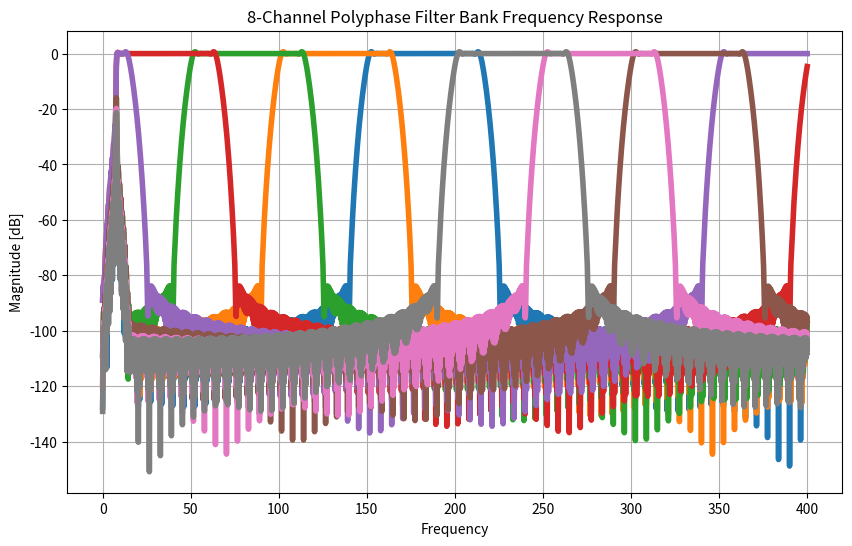

Reproduce this figure in Python.
import numpy as np
import math
import scipy
from scipy.signal import chirp, remez, firwin, freqz
import matplotlib.pyplot as plt
from matplotlib.pyplot import MultipleLocator

"""
生成系数
"""
def generate_win_coeffs(numtaps, M, radio = 1, window_fn="hamming"):    
    #抽头数、分支数、窗函数类型
    win_coeffs = scipy.signal.get_window(window_fn, numtaps*M)   
    
    #返回给定类型和长度的窗，窗口的样本数量M*P，这是一个数组
    sinc       = scipy.signal.firwin(numtaps*M, cutoff=radio / M, window="hamming")   
    #sinc函数                                                                              
    #采用窗函数法设计FIR滤波器，这个函数计算FIR滤波器的系数。
    #滤波器的长度（系数的数目）为M*P；滤波器的截止频率  
    win_coeffs *= sinc   #样本数量和FIR滤波器系数相乘
    win_coeffs = np.reshape(win_coeffs, (M, -1), order='F')
    return win_coeffs

def pfb(data,M,win_coeffs):
    # 使数据长度为M的整数倍，不够整数倍的部分则补零
    disp_len = int(np.ceil(data.size / M))
    patch_size = int(disp_len * M - data.size)
    patch_data = np.concatenate((data, np.zeros(patch_size)))

    # 将数据重新排序为 M行XX列的矩阵   
    reshape_data = np.reshape(patch_data, (M, -1), order='F')
    # 将数据上下翻转
    polyphase_data = np.flipud(reshape_data)

    nv = np.arange(disp_len)
    prefilt_data = polyphase_data * ((-1) ** nv)

    # Polyphase filter bank
    filt_data = np.zeros(prefilt_data.shape, dtype=complex)
    for k in range(M):
        filt_data[k] = scipy.signal.lfilter(win_coeffs[k],1,prefilt_data[k])
        # filt_data[k] = scipy.signal.filtfilt(win_coeffs[k],1,prefilt_data[k])

    # 转换为复数
    postfilt_data = np.zeros(prefilt_data.shape, dtype=complex)
    for k in range(M):
        postfilt_data[k] = filt_data[k] * ((-1) ** k) * np.exp(-1j * np.pi * k / M)
        
    # FFT
    dispatch_data = scipy.fft.fft(postfilt_data, axis=0)

    return dispatch_data

def sweep_freqz(M,N,win_coeffs): 
    data = np.zeros(N)
    w = np.linspace(0, 1, N)
    p = 2 * np.pi * np.cumsum(w)
    data = np.exp(1j * p)   
    pfb_data = pfb(data,M,win_coeffs)
    a = 20 * np.log10(np.abs(pfb_data))
    return a

def plot(M, w, a):
    plt.figure(figsize=(10, 6))
    for i in range(M):
        plt.plot(w,a[i].T, linewidth=4,label=f'Channel {i+1}')

    # plt.title('8-Channel Polyphase Filter Bank Frequency Response with 4/3 Oversampling')
    plt.title('8-Channel Polyphase Filter Bank Frequency Response')
    plt.xlabel('Frequency')
    plt.ylabel('Magnitude [dB]')
    #plt.legend()
    plt.grid()
    plt.savefig("PFB_sub-band.svg",dpi=300, bbox_inches='tight')
    plt.show()

if __name__ == "__main__":
    M = 8    # 通道数、分支数
    N = 12800
    numtaps = 64    
    fs = 800e6
    freq = 400
    radio = 4 / 3
    # radio = 1
    win_coeffs = generate_win_coeffs(numtaps, M, radio)
    a = sweep_freqz(M,N, win_coeffs)
    w = np.linspace(0, freq, N // M )

    plot(M, w, a)
